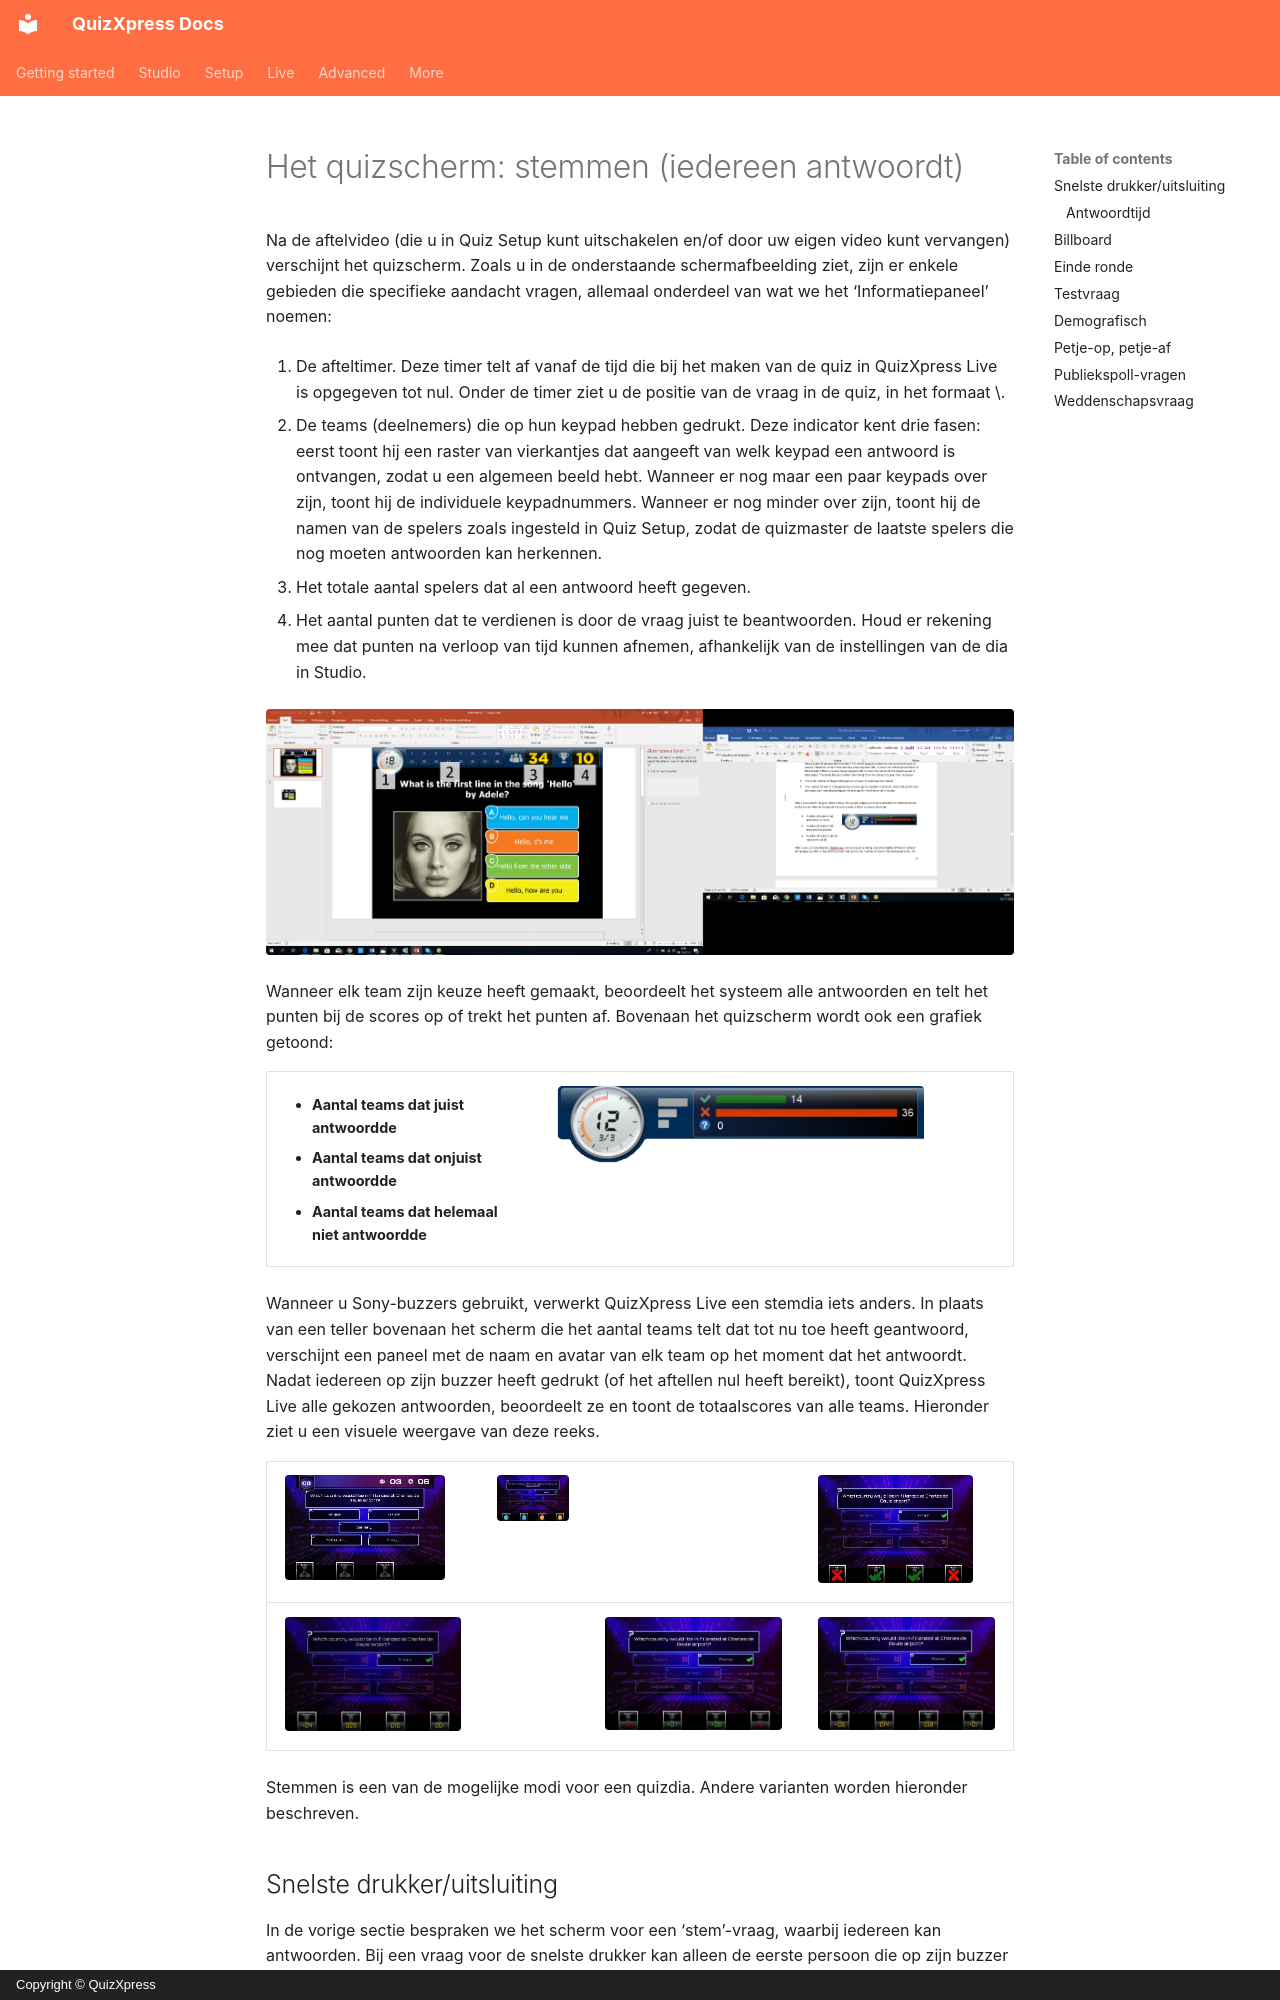

repository: gameshowcrew/quizxpress-docs · page: live/starting-a-quiz/the-quiz-screen-voting-everybody-answers.nl/index.html · generator: mkdocs · copyright: Copyright © QuizXpress

# Het quizscherm: stemmen (iedereen antwoordt)

Na de aftelvideo (die u in Quiz Setup kunt uitschakelen en/of door uw eigen video kunt vervangen) verschijnt het quizscherm. Zoals u in de onderstaande schermafbeelding ziet, zijn er enkele gebieden die specifieke aandacht vragen, allemaal onderdeel van wat we het ‘Informatiepaneel’ noemen:

1.  De afteltimer. Deze timer telt af vanaf de tijd die bij het maken van de quiz in QuizXpress Live is opgegeven tot nul. Onder de timer ziet u de positie van de vraag in de quiz, in het formaat \<vraagnummer/totaal aantal vragen>.

2.  De teams (deelnemers) die op hun keypad hebben gedrukt. Deze indicator kent drie fasen: eerst toont hij een raster van vierkantjes dat aangeeft van welk keypad een antwoord is ontvangen, zodat u een algemeen beeld hebt. Wanneer er nog maar een paar keypads over zijn, toont hij de individuele keypadnummers. Wanneer er nog minder over zijn, toont hij de namen van de spelers zoals ingesteld in Quiz Setup, zodat de quizmaster de laatste spelers die nog moeten antwoorden kan herkennen.

3.  Het totale aantal spelers dat al een antwoord heeft gegeven.

4.  Het aantal punten dat te verdienen is door de vraag juist te beantwoorden. Houd er rekening mee dat punten na verloop van tijd kunnen afnemen, afhankelijk van de instellingen van de dia in Studio.

![](../../assets/images/image407.webp){ loading=lazy }

Wanneer elk team zijn keuze heeft gemaakt, beoordeelt het systeem alle antwoorden en telt het punten bij de scores op of trekt het punten af. Bovenaan het quizscherm wordt ook een grafiek getoond:

<table>
<colgroup>
<col style="width: 36%" />
<col style="width: 63%" />
</colgroup>
<thead>
<tr class="header">
<th><ul>
<li><p>Aantal teams dat juist antwoordde</p></li>
<li><p>Aantal teams dat onjuist antwoordde</p></li>
<li><p>Aantal teams dat helemaal niet antwoordde</p></li>
</ul></th>
<th><img src="../../../assets/images/image408.webp" alt="" width="368" loading="lazy"></th>
</tr>
</thead>
<tbody>
</tbody>
</table>

Wanneer u Sony-buzzers gebruikt, verwerkt QuizXpress Live een stemdia iets anders. In plaats van een teller bovenaan het scherm die het aantal teams telt dat tot nu toe heeft geantwoord, verschijnt een paneel met de naam en avatar van elk team op het moment dat het antwoordt. Nadat iedereen op zijn buzzer heeft gedrukt (of het aftellen nul heeft bereikt), toont QuizXpress Live alle gekozen antwoorden, beoordeelt ze en toont de totaalscores van alle teams. Hieronder ziet u een visuele weergave van deze reeks.

| ![](../../assets/images/image409.webp){ width="160" loading=lazy } | ![](../../assets/images/image410.webp){ width="166" loading=lazy } |                                                                                 | ![](../../assets/images/image411.webp){ width="155" loading=lazy } |
|---------------------------------------------------------------------------------|---------------------------------------------------------------------------------|---------------------------------------------------------------------------------|---------------------------------------------------------------------------------|
| ![](../../assets/images/image412.webp){ loading=lazy } |                                                                                 | ![](../../assets/images/image413.webp){ loading=lazy } | ![](../../assets/images/image414.webp){ loading=lazy } |
